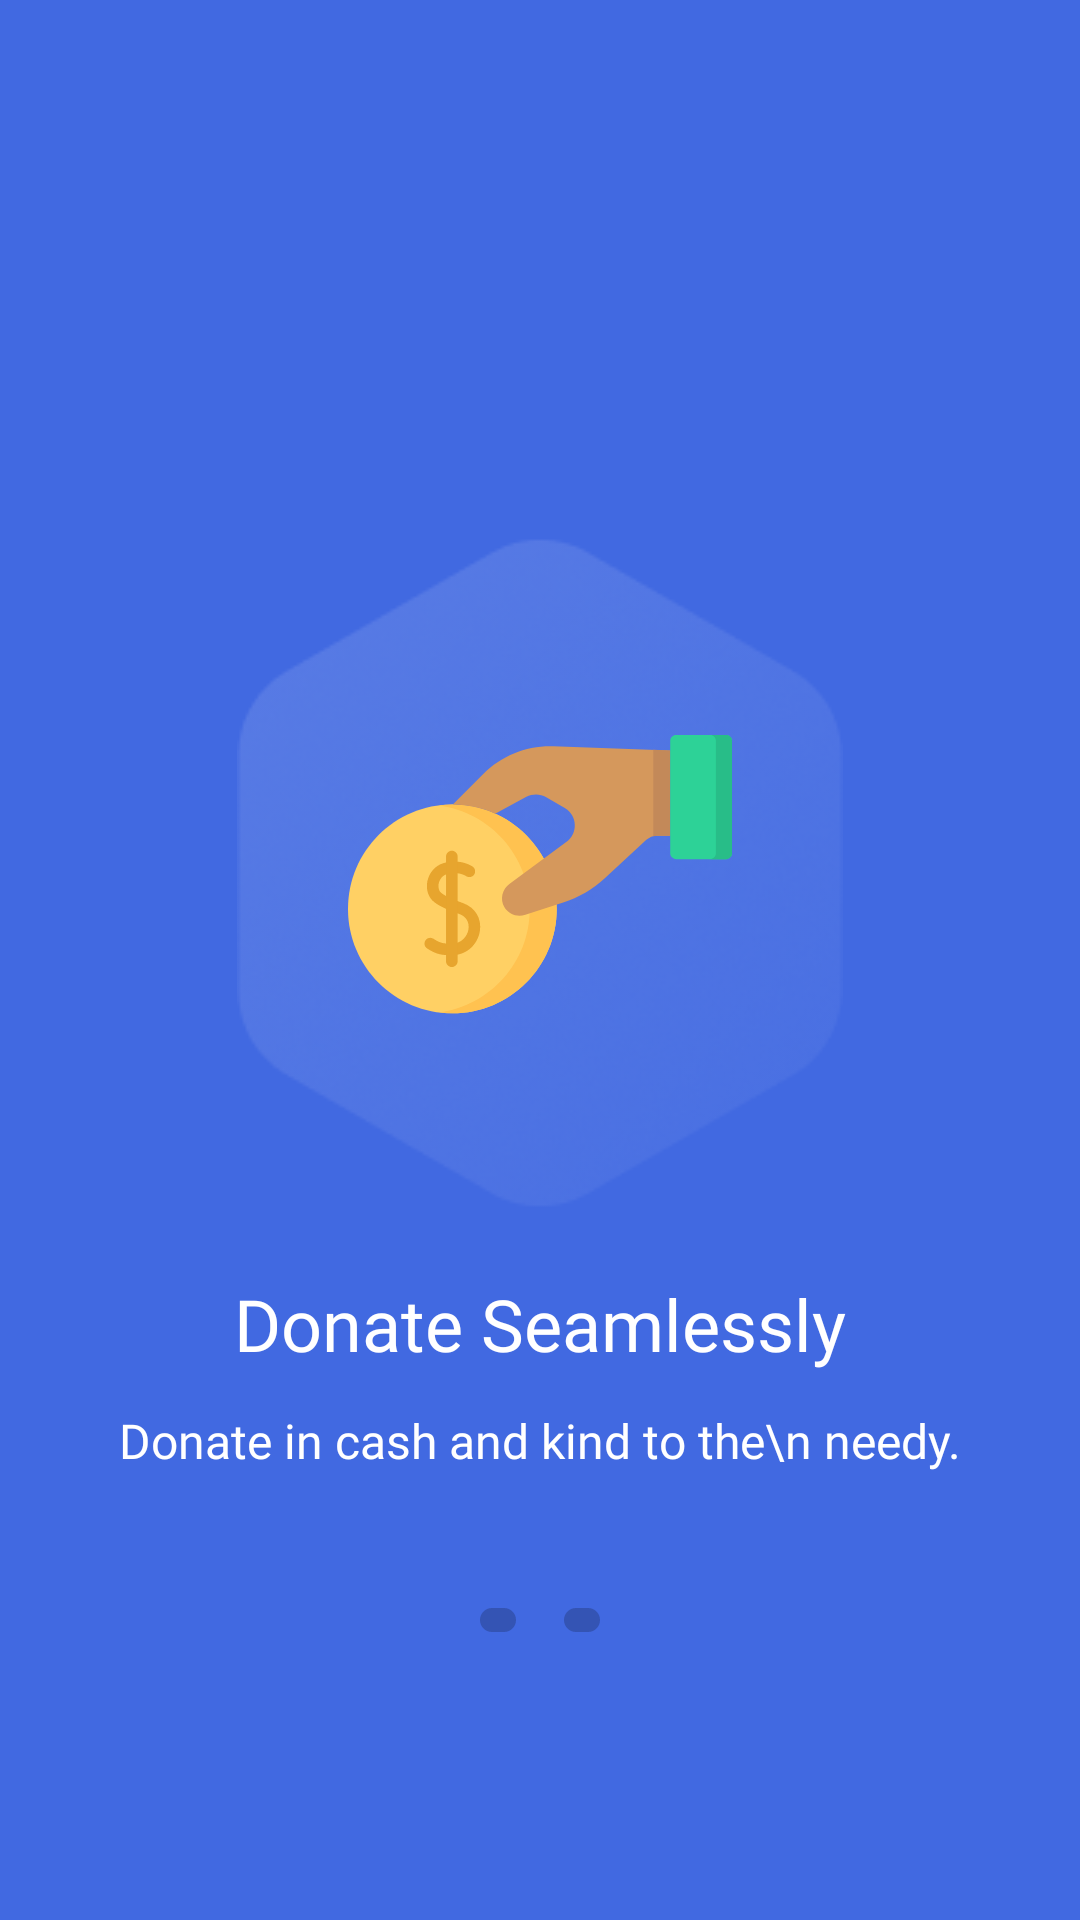

Layout XML and referenced resources for this Android screen:
<!-- AndroidManifest.xml: application theme Theme.DonationApp -->
<!-- res/layout/fragment_step2.xml -->
<?xml version="1.0" encoding="utf-8"?>
<androidx.constraintlayout.widget.ConstraintLayout xmlns:android="http://schemas.android.com/apk/res/android"
    xmlns:tools="http://schemas.android.com/tools"
    android:layout_width="match_parent"
    android:layout_height="match_parent"
    xmlns:app="http://schemas.android.com/apk/res-auto"
    android:background="@color/blue"
    tools:context=".ui.onboarding.screens.Step2Fragment">

    <ImageView
        android:id="@+id/imageView2"
        android:layout_width="wrap_content"
        android:layout_height="wrap_content"
        android:layout_marginTop="179dp"
        android:src="@drawable/polygon_blue"
        app:layout_constraintEnd_toEndOf="parent"
        app:layout_constraintStart_toStartOf="parent"
        app:layout_constraintTop_toTopOf="parent" />

    <ImageView
        android:id="@+id/imageView3"
        android:layout_width="wrap_content"
        android:layout_height="wrap_content"
        android:src="@drawable/ic_donate_dollar"
        app:layout_constraintBottom_toBottomOf="@+id/imageView2"
        app:layout_constraintEnd_toEndOf="@+id/imageView2"
        app:layout_constraintStart_toStartOf="@+id/imageView2"
        app:layout_constraintTop_toTopOf="@+id/imageView2" />

    <TextView
        android:id="@+id/textView3"
        android:layout_width="wrap_content"
        android:layout_height="wrap_content"
        android:layout_marginTop="22dp"
        android:text="Donate Seamlessly"
        android:fontFamily="@font/gilroy_bold"
        android:textSize="24sp"
        android:textColor="@color/white"
        app:layout_constraintEnd_toEndOf="@+id/imageView2"
        app:layout_constraintStart_toStartOf="@+id/imageView2"
        app:layout_constraintTop_toBottomOf="@+id/imageView2" />

    <TextView
        android:id="@+id/textView4"
        android:layout_width="wrap_content"
        android:layout_height="wrap_content"
        android:layout_marginTop="12dp"
        android:text="Donate in cash and kind to the\n needy."
        android:fontFamily="@font/gilroy_medium"
        android:textSize="16sp"
        android:textColor="@color/white"
        android:textAlignment="center"
        app:layout_constraintEnd_toEndOf="@+id/textView3"
        app:layout_constraintStart_toStartOf="@+id/textView3"
        app:layout_constraintTop_toBottomOf="@+id/textView3" />

    <LinearLayout
        android:id="@+id/linearLayout"
        android:layout_width="match_parent"
        android:layout_height="wrap_content"
        android:layout_marginTop="45dp"
        android:gravity="center"
        android:orientation="horizontal"
        app:layout_constraintEnd_toEndOf="parent"
        app:layout_constraintHorizontal_bias="0.0"
        app:layout_constraintStart_toStartOf="parent"
        app:layout_constraintTop_toBottomOf="@+id/textView4">

        <ImageView
            android:layout_width="wrap_content"
            android:layout_height="wrap_content"
            android:src="@drawable/ic_dot_gray" />

        <ImageView
            android:layout_width="wrap_content"
            android:layout_height="wrap_content"
            android:layout_marginStart="8dp"
            android:layout_marginEnd="8dp"
            android:src="@drawable/ic_dot_white" />

        <ImageView
            android:layout_width="wrap_content"
            android:layout_height="wrap_content"
            android:src="@drawable/ic_dot_gray" />
    </LinearLayout>

    <LinearLayout
        android:id="@+id/ll_skip_button"
        android:layout_width="match_parent"
        android:layout_height="62dp"
        android:layout_marginStart="62dp"
        android:layout_marginTop="94dp"
        android:layout_marginEnd="62dp"
        android:gravity="center"
        android:orientation="horizontal"
        android:background="@drawable/bg_button_white"
        app:layout_constraintEnd_toEndOf="parent"
        app:layout_constraintStart_toStartOf="parent"
        app:layout_constraintTop_toBottomOf="@+id/linearLayout">

        <TextView
            android:layout_width="wrap_content"
            android:layout_height="wrap_content"
            android:text="@string/skip"
            android:fontFamily="@font/gilroy_bold"
            android:textSize="16sp"
            />
    </LinearLayout>

</androidx.constraintlayout.widget.ConstraintLayout>
<!-- resources referenced by this layout -->
<resources>
  <color name="blue">#4169E1</color>
  <color name="white">#FFFFFFFF</color>
  <!-- drawable ic_donate_dollar: vector/xml drawable (drawable, 2819 chars, omitted) -->
  <!-- drawable ic_dot_gray (drawable) -->
  <vector xmlns:android="http://schemas.android.com/apk/res/android"
      android:width="12dp"
      android:height="8dp"
      android:viewportWidth="12"
      android:viewportHeight="8">
    <path
        android:pathData="M4,0L8,0A4,4 0,0 1,12 4L12,4A4,4 0,0 1,8 8L4,8A4,4 0,0 1,0 4L0,4A4,4 0,0 1,4 0z"
        android:fillColor="#000000"
        android:fillAlpha="0.2"/>
  </vector>
  <!-- drawable polygon_blue: png bitmap (drawable, 38340 bytes) -->
  <string name="skip">Skip</string>
  <style name="Theme.DonationApp" parent="Base.Theme.DonationApp" />
  <style name="Base.Theme.DonationApp" parent="Theme.Material3.DayNight.NoActionBar">
          
          
  
  
      </style>
</resources>
